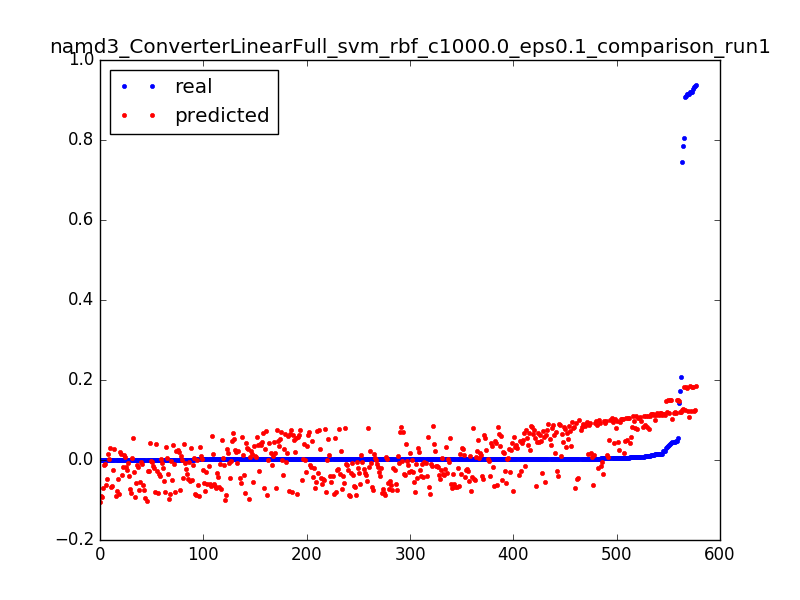

Source data for this figure (header and first rows):
0.9284712114655862, 0.181842366525, 0.0031847133757961785
0.03095, 0.1487, 0.006369
0.01154, 0.1155, 0.009554
0.006438, 0.08245, 0.01274
0.004235, 0.04941, 0.01592
0.003239, 0.01642, 0.01911
0.001692, -0.01652, 0.02229
0.9365, 0.1851, 0.003185
0.05514, 0.1492, 0.006369
0.01476, 0.1134, 0.009554
0.007277, 0.07766, 0.01274
0.004458, 0.04194, 0.01592
0.003252, 0.006257, 0.01911
0.001639, -0.02938, 0.02229
0.7858, 0.1265, 0.003185
0.1734, 0.1212, 0.006369
0.02191, 0.1159, 0.009554
0.01031, 0.1107, 0.01274
0.006071, 0.1056, 0.01592
0.004288, 0.1005, 0.01911
0.00316, 0.09548, 0.02229
0.002636, 0.09049, 0.02548
0.002413, 0.08557, 0.02866
0.002177, 0.08069, 0.03185
0.0016, 0.07587, 0.03503
0.002019, 0.0711, 0.03822
0.0024, 0.06639, 0.0414
0.00156, 0.06173, 0.04459
0.001587, 0.05712, 0.04777
0.001823, 0.05256, 0.05096
0.001324, 0.04806, 0.05414
0.001167, 0.04361, 0.05732
0.001626, 0.03922, 0.06051
0.001364, 0.03487, 0.06369
0.001351, 0.03058, 0.06688
0.001351, 0.02634, 0.07006
0.001337, 0.02216, 0.07325
0.001508, 0.01803, 0.07643
0.001298, 0.01395, 0.07962
0.001429, 0.009917, 0.0828
0.001311, 0.005942, 0.08599
0.001272, 0.002018, 0.08917
0.001167, -0.001853, 0.09236
0.001495, -0.005672, 0.09554
0.001154, -0.009439, 0.09873
0.001311, -0.01315, 0.1019
0.001141, -0.01682, 0.1051
0.001193, -0.02043, 0.1083
0.001272, -0.02399, 0.1115
0.00118, -0.0275, 0.1146
0.001128, -0.03095, 0.1178
0.001206, -0.03436, 0.121
0.001482, -0.03771, 0.1242
0.001115, -0.04102, 0.1274
0.001233, -0.04427, 0.1306
0.000931, -0.04747, 0.1338
0.0016, -0.05062, 0.1369
0.001246, -0.05372, 0.1401
0.001272, -0.05677, 0.1433
0.001298, -0.05976, 0.1465
0.001154, -0.06271, 0.1497
... 517 more rows
